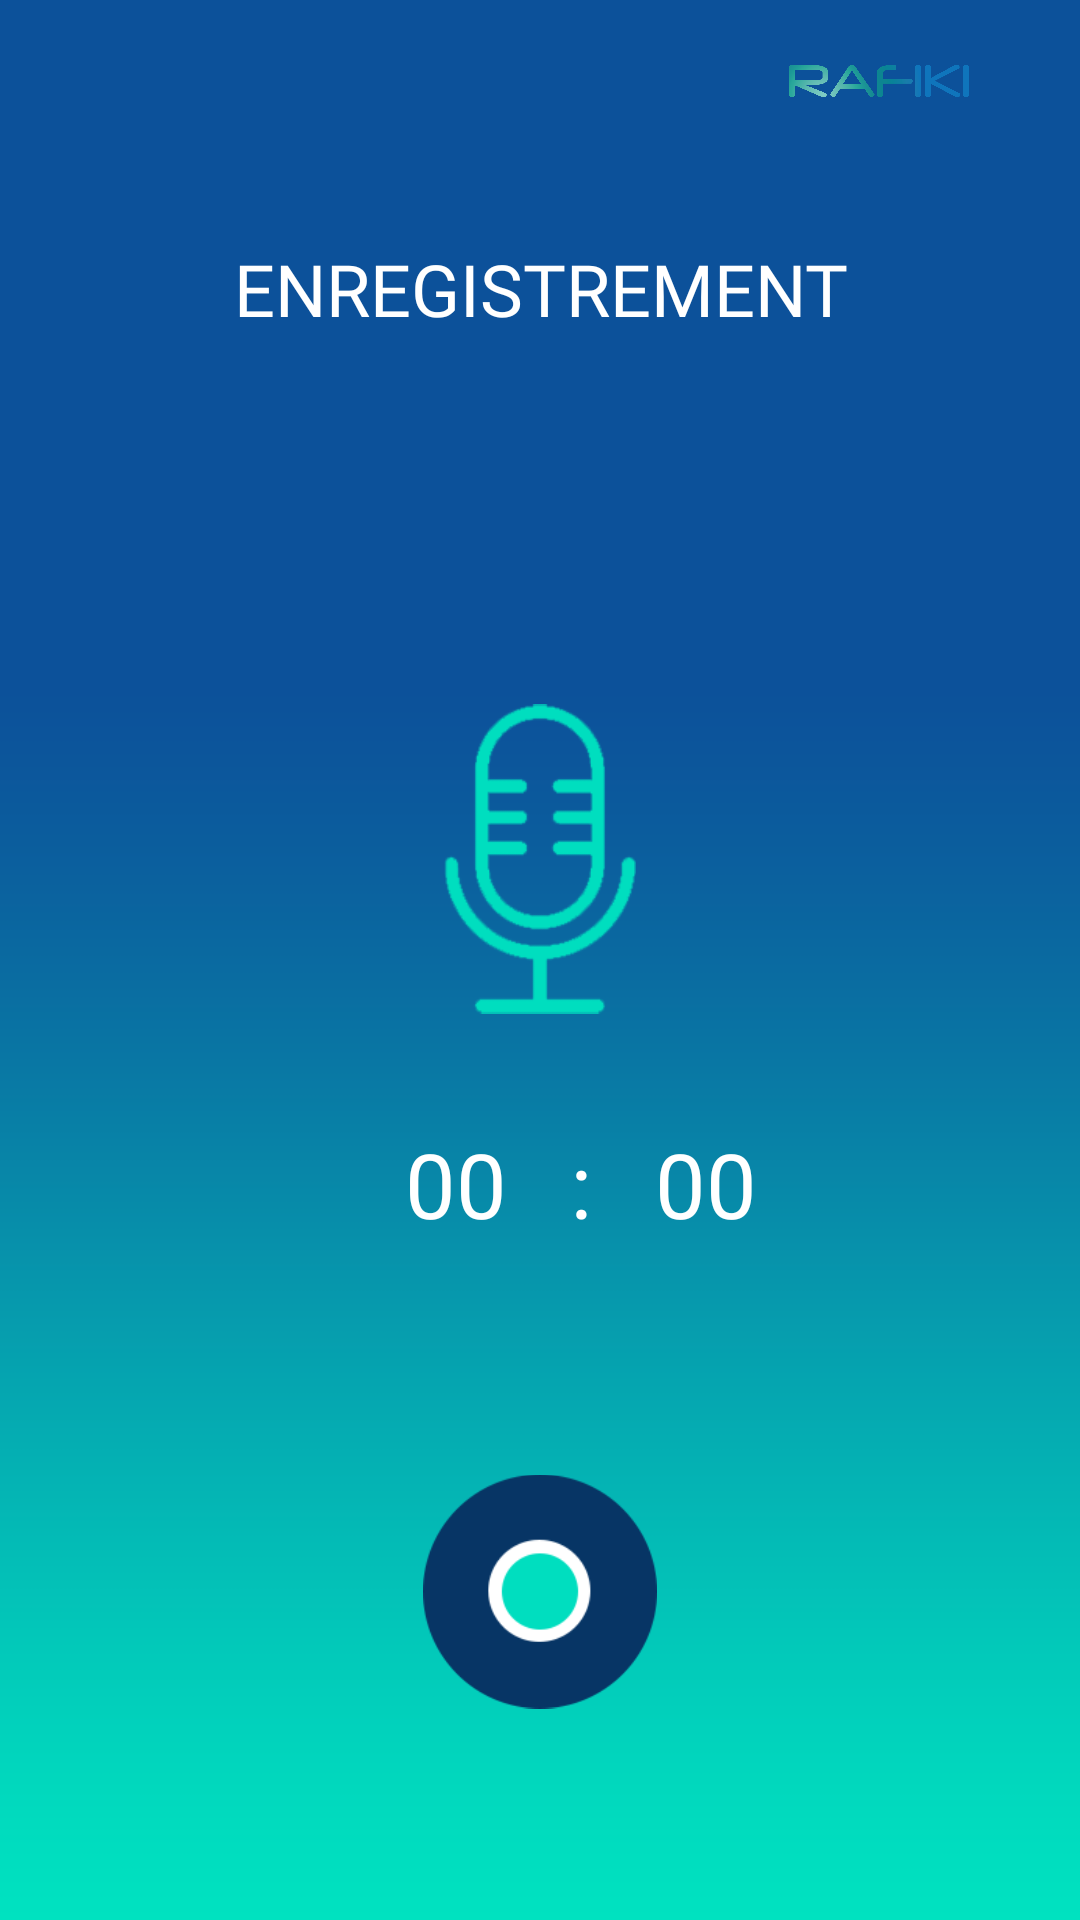

Write the Android layout XML for this screen, with the resource values it uses.
<!-- AndroidManifest.xml: application theme AppTheme -->
<!-- res/layout/activity_enregistrement_vocal.xml -->
<?xml version="1.0" encoding="utf-8"?>
<android.support.constraint.ConstraintLayout xmlns:android="http://schemas.android.com/apk/res/android"
    xmlns:app="http://schemas.android.com/apk/res-auto"
    xmlns:tools="http://schemas.android.com/tools"
    android:layout_width="match_parent"
    android:layout_height="match_parent"
    tools:context=".EnregistrementVocal"
    android:background="@drawable/bag10">

    <ImageView
        android:id="@+id/rafiki3"
        android:layout_width="60dp"
        android:layout_height="22dp"
        android:layout_gravity="center"
        android:layout_marginEnd="8dp"
        android:layout_marginStart="8dp"
        android:layout_marginTop="16dp"
        android:contentDescription="TODO"
        app:layout_constraintEnd_toEndOf="parent"
        app:layout_constraintHorizontal_bias="0.898"
        app:layout_constraintStart_toStartOf="parent"
        app:layout_constraintTop_toTopOf="parent"
        app:srcCompat="@drawable/rafik" />

    <TextView
        android:id="@+id/sang"
        android:layout_width="wrap_content"
        android:layout_height="wrap_content"
        android:layout_marginTop="80dp"
        android:layout_weight="1"
        android:fontFamily="@font/champagne_limousines_bold"
        android:gravity="center"
        android:text="Enregistrement"
        android:textAllCaps="true"
        android:textColor="@android:color/white"
        android:textSize="24sp"
        app:layout_constraintEnd_toEndOf="parent"
        app:layout_constraintStart_toStartOf="parent"
        app:layout_constraintTop_toTopOf="parent" />

    <ImageView
        android:id="@+id/imageView49"
        android:layout_width="64dp"
        android:layout_height="118dp"
        android:layout_marginEnd="160dp"
        android:layout_marginLeft="160dp"
        android:layout_marginRight="160dp"
        android:layout_marginStart="160dp"
        android:layout_marginTop="115dp"
        app:layout_constraintEnd_toEndOf="parent"
        app:layout_constraintStart_toStartOf="parent"
        app:layout_constraintTop_toBottomOf="@+id/sang"
        app:srcCompat="@drawable/micro" />

    <TextView
        android:id="@+id/textView15"
        android:layout_width="wrap_content"
        android:layout_height="wrap_content"
        android:layout_marginLeft="130dp"
        android:layout_marginStart="130dp"
        android:layout_marginTop="24dp"
        android:padding="5dp"
        android:text="00"
        android:textColor="@android:color/white"
        android:textSize="30sp"
        app:layout_constraintStart_toStartOf="parent"
        app:layout_constraintTop_toBottomOf="@+id/imageView49" />

    <TextView
        android:id="@+id/textView16"
        android:layout_width="wrap_content"
        android:layout_height="wrap_content"
        android:layout_marginLeft="11dp"
        android:layout_marginStart="11dp"
        android:layout_marginTop="24dp"
        android:padding="5dp"
        android:text=":"
        android:textColor="@android:color/white"
        android:textSize="30sp"
        app:layout_constraintStart_toEndOf="@+id/textView15"
        app:layout_constraintTop_toBottomOf="@+id/imageView49" />

    <TextView
        android:id="@+id/textView17"
        android:layout_width="wrap_content"
        android:layout_height="wrap_content"
        android:layout_marginLeft="11dp"
        android:layout_marginStart="11dp"
        android:layout_marginTop="24dp"
        android:padding="5dp"
        android:text="00"
        android:textColor="@android:color/white"
        android:textSize="30sp"
        app:layout_constraintStart_toEndOf="@+id/textView16"
        app:layout_constraintTop_toBottomOf="@+id/imageView49" />

    <ImageView
        android:id="@+id/imageView54"
        android:layout_width="78dp"
        android:layout_height="99dp"
        android:layout_marginBottom="60dp"
        android:layout_marginEnd="153dp"
        android:layout_marginLeft="153dp"
        android:layout_marginRight="153dp"
        android:layout_marginStart="153dp"
        app:layout_constraintBottom_toBottomOf="parent"
        app:layout_constraintEnd_toEndOf="parent"
        app:layout_constraintStart_toStartOf="parent"
        app:srcCompat="@drawable/circlevocal" />

</android.support.constraint.ConstraintLayout>
<!-- resources referenced by this layout -->
<resources>
  <!-- drawable bag10: png bitmap (drawable, 6501 bytes) -->
  <!-- drawable circlevocal: png bitmap (drawable, 20816 bytes) -->
  <!-- drawable micro: png bitmap (drawable, 21145 bytes) -->
  <!-- drawable rafik: png bitmap (drawable, 90462 bytes) -->
  <style name="AppTheme" parent="Theme.AppCompat.Light.NoActionBar">
          
          <item name="colorPrimary">@color/colorPrimary</item>
          <item name="colorPrimaryDark">@color/colorPrimaryDark</item>
          <item name="colorAccent">@color/colorAccent</item>
      </style>
  <color name="colorPrimary">#3F51B5</color>
  <color name="colorPrimaryDark">#303f9f</color>
  <color name="colorAccent">#FF4081</color>
</resources>
